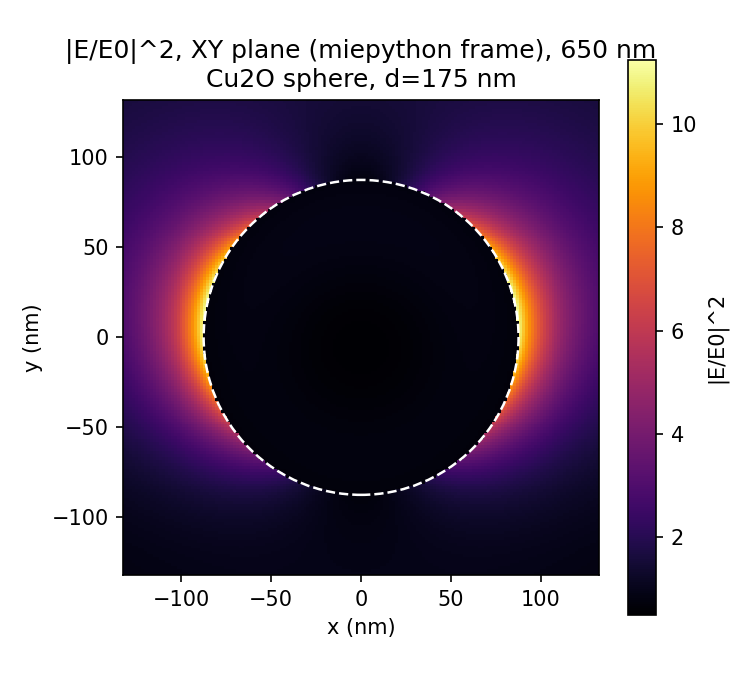

The data file committed next to this chart (first rows):
xz_axis1_nm, xz_axis2_nm, |E/E0|^2
-1.312500000000000000e+02, -1.312500000000000000e+02, 8.533771466241337755e-01
-1.296093750000000000e+02, -1.312500000000000000e+02, 8.561497461703850842e-01
-1.279687500000000000e+02, -1.312500000000000000e+02, 8.589698836322229303e-01
-1.263281250000000000e+02, -1.312500000000000000e+02, 8.618349444568855766e-01
-1.246875000000000000e+02, -1.312500000000000000e+02, 8.647421114606103076e-01
-1.230468750000000000e+02, -1.312500000000000000e+02, 8.676883593684510121e-01
-1.214062500000000000e+02, -1.312500000000000000e+02, 8.706704498168865713e-01
-1.197656250000000000e+02, -1.312500000000000000e+02, 8.736849269018706066e-01
-1.181250000000000000e+02, -1.312500000000000000e+02, 8.767281133609807764e-01
-1.164843750000000000e+02, -1.312500000000000000e+02, 8.797961074842183260e-01
-1.148437500000000000e+02, -1.312500000000000000e+02, 8.828847808538159425e-01
-1.132031250000000000e+02, -1.312500000000000000e+02, 8.859897770189593125e-01
-1.115625000000000000e+02, -1.312500000000000000e+02, 8.891065112165157380e-01
-1.099218750000000000e+02, -1.312500000000000000e+02, 8.922301712536352403e-01
-1.082812500000000000e+02, -1.312500000000000000e+02, 8.953557196722123912e-01
-1.066406250000000000e+02, -1.312500000000000000e+02, 8.984778973186063888e-01
-1.050000000000000000e+02, -1.312500000000000000e+02, 9.015912284445133373e-01
-1.033593750000000000e+02, -1.312500000000000000e+02, 9.046900274662916797e-01
-1.017187500000000000e+02, -1.312500000000000000e+02, 9.077684075101852823e-01
-1.000781250000000000e+02, -1.312500000000000000e+02, 9.108202908695746114e-01
-9.843750000000000000e+01, -1.312500000000000000e+02, 9.138394214973944996e-01
-9.679687500000000000e+01, -1.312500000000000000e+02, 9.168193796519920058e-01
-9.515625000000000000e+01, -1.312500000000000000e+02, 9.197535988077301106e-01
-9.351562500000000000e+01, -1.312500000000000000e+02, 9.226353849323866152e-01
-9.187500000000000000e+01, -1.312500000000000000e+02, 9.254579382215929462e-01
-9.023437500000000000e+01, -1.312500000000000000e+02, 9.282143773660805897e-01
-8.859375000000000000e+01, -1.312500000000000000e+02, 9.308977664100853699e-01
-8.695312500000000000e+01, -1.312500000000000000e+02, 9.335011442388293501e-01
-8.531250000000000000e+01, -1.312500000000000000e+02, 9.360175567093574900e-01
-8.367187500000000000e+01, -1.312500000000000000e+02, 9.384400914120978321e-01
-8.203125000000000000e+01, -1.312500000000000000e+02, 9.407619150203118119e-01
-8.039062500000000000e+01, -1.312500000000000000e+02, 9.429763131510253693e-01
-7.875000000000000000e+01, -1.312500000000000000e+02, 9.450767326243354471e-01
-7.710937500000000000e+01, -1.312500000000000000e+02, 9.470568259680999246e-01
-7.546875000000000000e+01, -1.312500000000000000e+02, 9.489104979723550493e-01
-7.382812500000000000e+01, -1.312500000000000000e+02, 9.506319540525979273e-01
-7.218750000000000000e+01, -1.312500000000000000e+02, 9.522157501337572549e-01
-7.054687500000000000e+01, -1.312500000000000000e+02, 9.536568437177814772e-01
-6.890625000000000000e+01, -1.312500000000000000e+02, 9.549506457479545185e-01
-6.726562500000000000e+01, -1.312500000000000000e+02, 9.560930728329807282e-01
-6.562500000000000000e+01, -1.312500000000000000e+02, 9.570805993445145043e-01
-6.398437500000000000e+01, -1.312500000000000000e+02, 9.579103088539772104e-01
-6.234375000000000000e+01, -1.312500000000000000e+02, 9.585799443293905320e-01
-6.070312500000000000e+01, -1.312500000000000000e+02, 9.590879564715402150e-01
-5.906250000000000000e+01, -1.312500000000000000e+02, 9.594335495324703977e-01
-5.742187500000000000e+01, -1.312500000000000000e+02, 9.596167239291280016e-01
-5.578125000000000000e+01, -1.312500000000000000e+02, 9.596383149424024817e-01
-5.414062500000000000e+01, -1.312500000000000000e+02, 9.595000267780174896e-01
-5.250000000000000000e+01, -1.312500000000000000e+02, 9.592044612619713417e-01
-5.085937500000000000e+01, -1.312500000000000000e+02, 9.587551404507047570e-01
-4.921875000000000000e+01, -1.312500000000000000e+02, 9.581565224559109861e-01
-4.757812500000000000e+01, -1.312500000000000000e+02, 9.574140098168417712e-01
-4.593750000000000000e+01, -1.312500000000000000e+02, 9.565339497997554785e-01
-4.429687500000000000e+01, -1.312500000000000000e+02, 9.555236260653647840e-01
-4.265625000000000000e+01, -1.312500000000000000e+02, 9.543912412208200857e-01
-4.101562500000000000e+01, -1.312500000000000000e+02, 9.531458898630276177e-01
-3.937500000000000000e+01, -1.312500000000000000e+02, 9.517975218241887525e-01
-3.773437500000000000e+01, -1.312500000000000000e+02, 9.503568954478447406e-01
-3.609375000000000000e+01, -1.312500000000000000e+02, 9.488355208529767326e-01
-3.445312500000000000e+01, -1.312500000000000000e+02, 9.472455932833772074e-01
... 25,861 more rows
